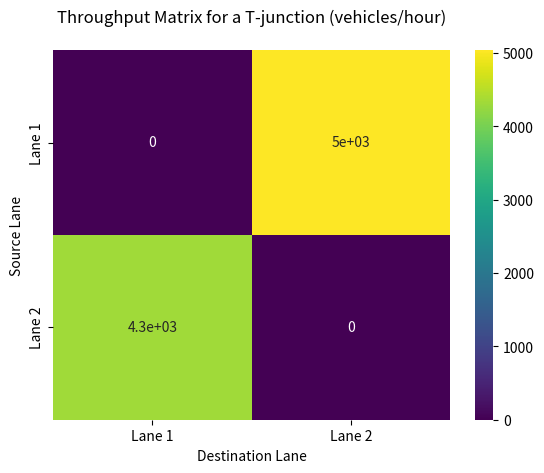

Here is the Python script that generated this plot:
import seaborn as sns
import matplotlib.pyplot as plt

# Create a 2D array of data
data = [
    [0, 5040],
    [4320, 0]
]

# Create a heatmap using Seaborn
sns.heatmap(data, annot=True, cmap='viridis', xticklabels=['Lane 1', 'Lane 2'], yticklabels=['Lane 1', 'Lane 2'])

# Add labels to the x and y axis
plt.xlabel('Destination Lane')
plt.ylabel('Source Lane')

# Add a title to the heatmap
plt.title('Throughput Matrix for a T-junction (vehicles/hour)', pad=20)

# Display the heatmap
plt.show()